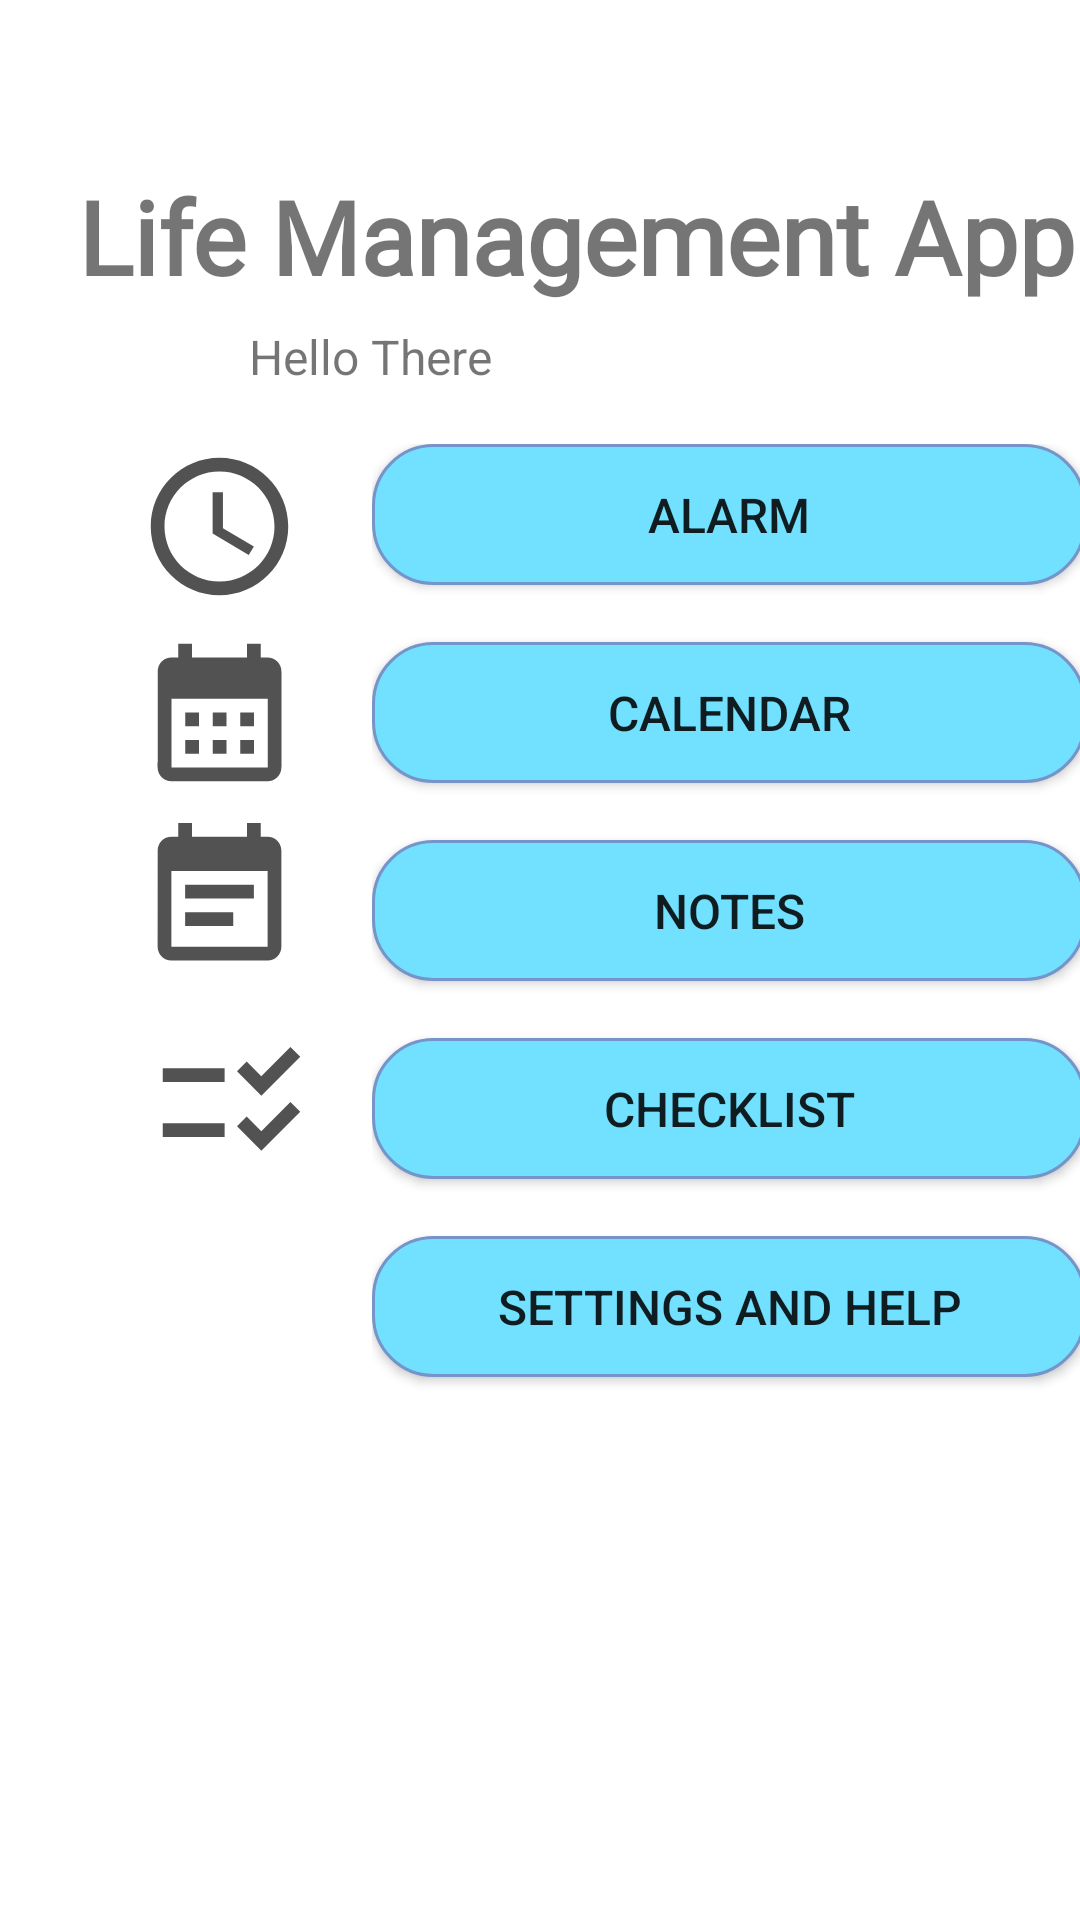

Android layout source for this screen:
<!-- AndroidManifest.xml: application theme Theme.TylerPotts_LifeManagementApp_CourseProject -->
<!-- res/layout/activity_main.xml -->
<?xml version="1.0" encoding="utf-8"?>
<androidx.constraintlayout.widget.ConstraintLayout xmlns:android="http://schemas.android.com/apk/res/android"
    xmlns:app="http://schemas.android.com/apk/res-auto"
    xmlns:tools="http://schemas.android.com/tools"
    android:layout_width="match_parent"
    android:layout_height="match_parent"
    tools:context=".MainActivity">

    <TextView
        android:id="@+id/menuTitle"
        android:layout_width="wrap_content"
        android:layout_height="wrap_content"
        android:layout_marginStart="24dp"
        android:layout_marginTop="56dp"
        android:fontFamily="@font/arbutus_slab"
        android:text="Life Management App"
        android:textSize="34sp"
        android:textStyle="bold"
        app:layout_constraintBottom_toBottomOf="parent"
        app:layout_constraintEnd_toEndOf="parent"
        app:layout_constraintHorizontal_bias="0.5"
        app:layout_constraintStart_toStartOf="parent"
        app:layout_constraintTop_toTopOf="parent"
        app:layout_constraintVertical_bias="0.0" />

    <ImageView
        android:id="@+id/imageView"
        android:layout_width="58dp"
        android:layout_height="55dp"
        android:layout_marginStart="44dp"
        android:layout_marginTop="148dp"
        app:layout_constraintStart_toStartOf="parent"
        app:layout_constraintTop_toTopOf="parent"
        app:srcCompat="@drawable/ic_baseline_access_time_24" />

    <LinearLayout
        android:layout_width="0dp"
        android:layout_height="601dp"
        android:layout_marginStart="124dp"
        android:layout_marginTop="148dp"
        android:orientation="vertical"

        app:layout_constraintStart_toStartOf="parent"
        app:layout_constraintTop_toTopOf="parent">

        <androidx.appcompat.widget.AppCompatButton
            android:id="@+id/alarmbtn"
            style="@style/Widget.AppCompat.Button"
            android:layout_width="238dp"
            android:layout_height="47dp"
            android:layout_weight="0"
            android:background="@drawable/roundbtn"
            android:backgroundTint="#455877"
            android:backgroundTintMode="add"
            android:onClick="go2AlarmActivity"
            android:text="Alarm"
            android:textAlignment="center"
            android:textSize="16sp" />

        <TextView
            android:id="@+id/space1"
            android:layout_width="match_parent"
            android:layout_height="wrap_content"
            android:layout_weight="0" />

        <androidx.appcompat.widget.AppCompatButton
            android:id="@+id/calendarbtn"
            style="@style/Widget.AppCompat.Button"
            android:layout_width="238dp"
            android:layout_height="47dp"
            android:background="@drawable/roundbtn"
            android:backgroundTint="#455877"
            android:backgroundTintMode="add"
            android:onClick="go2CalendarActivity"
            android:text="Calendar"
            android:textAlignment="center"
            android:textSize="16sp" />

        <TextView
            android:id="@+id/space2"
            android:layout_width="match_parent"
            android:layout_height="wrap_content"
            android:layout_weight="0" />

        <androidx.appcompat.widget.AppCompatButton
            android:id="@+id/notebtn"
            style="@style/Widget.AppCompat.Button"
            android:layout_width="238dp"
            android:layout_height="47dp"
            android:background="@drawable/roundbtn"
            android:backgroundTint="#455877"
            android:backgroundTintMode="add"
            android:onClick="go2NotesActivity"
            android:text="Notes"
            android:textAlignment="center"
            android:textSize="16sp" />

        <TextView
            android:id="@+id/space3"
            android:layout_width="match_parent"
            android:layout_height="wrap_content"
            android:layout_weight="0" />

        <androidx.appcompat.widget.AppCompatButton
            android:id="@+id/checklistbtn"
            style="@style/Widget.AppCompat.Button"
            android:layout_width="238dp"
            android:layout_height="47dp"
            android:background="@drawable/roundbtn"
            android:backgroundTint="#455877"
            android:backgroundTintMode="add"
            android:onClick="go2ChecklistActivity"
            android:text="Checklist"
            android:textAlignment="center"
            android:textSize="16sp" />

        <TextView
            android:id="@+id/space4"
            android:layout_width="match_parent"
            android:layout_height="wrap_content"
            android:layout_weight="0" />

        <androidx.appcompat.widget.AppCompatButton
            android:id="@+id/settingsbtn"
            style="@style/Widget.AppCompat.Button"
            android:layout_width="238dp"
            android:layout_height="47dp"
            android:background="@drawable/roundbtn"
            android:backgroundTint="#455877"
            android:backgroundTintMode="add"
            android:onClick="go2SettingsActivity"
            android:text="Settings and Help"
            android:textAlignment="center"
            android:textSize="16sp" />

    </LinearLayout>

    <ImageView
        android:id="@+id/imageView2"
        android:layout_width="58dp"
        android:layout_height="55dp"
        android:layout_marginStart="44dp"
        android:layout_marginTop="210dp"
        app:layout_constraintStart_toStartOf="parent"
        app:layout_constraintTop_toTopOf="parent"
        app:srcCompat="@drawable/ic_baseline_calendar_month_24" />

    <ImageView
        android:id="@+id/imageView3"
        android:layout_width="58dp"
        android:layout_height="55dp"
        android:layout_marginStart="44dp"
        android:layout_marginTop="272dp"
        app:layout_constraintStart_toStartOf="parent"
        app:layout_constraintTop_toTopOf="parent"
        app:srcCompat="@drawable/ic_baseline_event_note_24" />

    <ImageView
        android:id="@+id/imageView4"
        android:layout_width="58dp"
        android:layout_height="55dp"
        android:layout_marginStart="48dp"
        android:layout_marginTop="340dp"
        app:layout_constraintStart_toStartOf="parent"
        app:layout_constraintTop_toTopOf="parent"
        app:srcCompat="@drawable/ic_baseline_checklist_rtl_24" />

    <ImageView
        android:id="@+id/imageView5"
        android:layout_width="58dp"
        android:layout_height="55dp"
        android:layout_marginStart="48dp"
        android:layout_marginTop="408dp"
        app:layout_constraintStart_toStartOf="parent"
        app:layout_constraintTop_toTopOf="parent"
        app:srcCompat="@drawable/ic_baseline_settings_24" />

    <TextView
        android:id="@+id/readNameId"
        android:layout_width="wrap_content"
        android:layout_height="wrap_content"
        android:layout_marginStart="216dp"
        android:layout_marginTop="108dp"
        android:textSize="16sp"
        app:layout_constraintStart_toStartOf="parent"
        app:layout_constraintTop_toTopOf="parent" />

    <TextView
        android:id="@+id/textView9"
        android:layout_width="wrap_content"
        android:layout_height="wrap_content"
        android:layout_marginTop="108dp"
        android:layout_marginEnd="52dp"
        android:text="Hello There"
        android:textSize="16sp"
        app:layout_constraintEnd_toStartOf="@+id/readNameId"
        app:layout_constraintTop_toTopOf="parent" />

</androidx.constraintlayout.widget.ConstraintLayout>
<!-- resources referenced by this layout -->
<resources>
  <!-- drawable ic_baseline_access_time_24 (drawable) -->
  <vector android:height="24dp" android:tint="#535252"
      android:viewportHeight="24" android:viewportWidth="24"
      android:width="24dp" xmlns:android="http://schemas.android.com/apk/res/android">
      <path android:fillColor="@android:color/white" android:pathData="M11.99,2C6.47,2 2,6.48 2,12s4.47,10 9.99,10C17.52,22 22,17.52 22,12S17.52,2 11.99,2zM12,20c-4.42,0 -8,-3.58 -8,-8s3.58,-8 8,-8 8,3.58 8,8 -3.58,8 -8,8z"/>
      <path android:fillColor="@android:color/white" android:pathData="M12.5,7H11v6l5.25,3.15 0.75,-1.23 -4.5,-2.67z"/>
  </vector>
  <!-- drawable ic_baseline_calendar_month_24 (drawable) -->
  <vector android:height="24dp" android:tint="#535252"
      android:viewportHeight="24" android:viewportWidth="24"
      android:width="24dp" xmlns:android="http://schemas.android.com/apk/res/android">
      <path android:fillColor="@android:color/white" android:pathData="M19,4h-1V2h-2v2H8V2H6v2H5C3.89,4 3.01,4.9 3.01,6L3,20c0,1.1 0.89,2 2,2h14c1.1,0 2,-0.9 2,-2V6C21,4.9 20.1,4 19,4zM19,20H5V10h14V20zM9,14H7v-2h2V14zM13,14h-2v-2h2V14zM17,14h-2v-2h2V14zM9,18H7v-2h2V18zM13,18h-2v-2h2V18zM17,18h-2v-2h2V18z"/>
  </vector>
  <!-- drawable ic_baseline_checklist_rtl_24 (drawable) -->
  <vector android:height="24dp" android:tint="#535252"
      android:viewportHeight="24" android:viewportWidth="24"
      android:width="24dp" xmlns:android="http://schemas.android.com/apk/res/android">
      <path android:fillColor="@android:color/white" android:pathData="M11,7H2v2h9V7zM11,15H2v2h9V15zM16.34,11l-3.54,-3.54l1.41,-1.41l2.12,2.12l4.24,-4.24L22,5.34L16.34,11zM16.34,19l-3.54,-3.54l1.41,-1.41l2.12,2.12l4.24,-4.24L22,13.34L16.34,19z"/>
  </vector>
  <!-- drawable ic_baseline_event_note_24 (drawable) -->
  <vector android:autoMirrored="true" android:height="24dp"
      android:tint="#535252" android:viewportHeight="24"
      android:viewportWidth="24" android:width="24dp" xmlns:android="http://schemas.android.com/apk/res/android">
      <path android:fillColor="@android:color/white" android:pathData="M17,10L7,10v2h10v-2zM19,3h-1L18,1h-2v2L8,3L8,1L6,1v2L5,3c-1.11,0 -1.99,0.9 -1.99,2L3,19c0,1.1 0.89,2 2,2h14c1.1,0 2,-0.9 2,-2L21,5c0,-1.1 -0.9,-2 -2,-2zM19,19L5,19L5,8h14v11zM14,14L7,14v2h7v-2z"/>
  </vector>
  <!-- drawable roundbtn (drawable) -->
  <?xml version="1.0" encoding="utf-8"?>
  <shape xmlns:android="http://schemas.android.com/apk/res/android"
      android:shape="rectangle">
      <solid android:color="#2d88e2"/>
      <corners android:radius="20dp"/>
      <stroke android:width="1dp"
              android:color="#303d53"/>
  </shape>
  <style name="Theme.TylerPotts_LifeManagementApp_CourseProject" parent="Theme.MaterialComponents.DayNight.DarkActionBar">
          
          <item name="colorPrimary">@color/lightblue</item>
          <item name="colorPrimaryVariant">@color/lightblue_79</item>
          <item name="colorOnPrimary">@color/white</item>
          
          <item name="colorSecondary">@color/teal_200</item>
          <item name="colorSecondaryVariant">@color/teal_700</item>
          <item name="colorOnSecondary">@color/black</item>
          
          <item name="android:statusBarColor">?attr/colorPrimaryVariant</item>
          
      </style>
  <color name="lightblue">#2d88e2</color>
  <color name="lightblue_79">#2c79c9</color>
  <color name="white">#FFFFFFFF</color>
  <color name="teal_200">#FF03DAC5</color>
  <color name="teal_700">#FF018786</color>
  <color name="black">#FF000000</color>
</resources>
